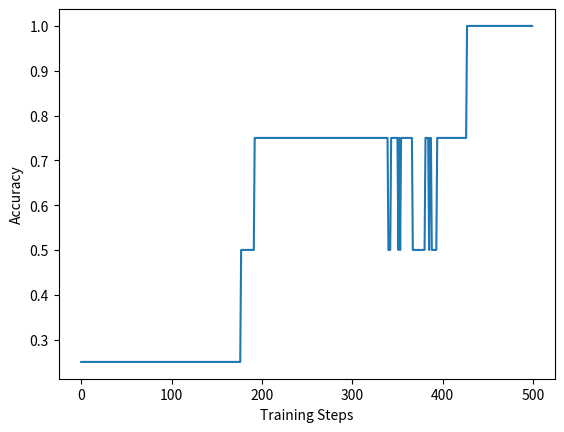

Source code (Python):
# implementing a perceptron
# train it on logical gates

# and -> only active if both inputs are true
# otherwise it shouldn't

import numpy as np
import matplotlib.pyplot as plt


class Perceptron:

    """
    initializing a perceptron with a normal distributed bias
    and a single bias
    """

    def __init__(self, input_unit_length):
        # how many input values are going into the perceptron
        self.input_unit_length = input_unit_length
        self.alpha = 0.01  # learning rate how fast? slow: 0.01 faster: 1
        self.weights = np.random.randn(input_unit_length)
        self.bias = np.random.randn(1)  # we only need one bias
        # np.random.random()
        # np.randon.randint(3)

    # Calculates the drive / activation.
    # will the neuron be activated and pass 1 or 0 forward?
    # You could use @ as a matrix multiplication command.
    # weighted_sum = self.weights @ data + self.bias
    def forward_step(self, input_data):
        weighted_sum = np.dot(self.weights, input_data) + self.bias
        return self.threshold(weighted_sum)

    # 2. Returns a 1 or a 0, depending on whether the perceptron 
    # surpassed the threshold. int(...) is casting a bool to int
    def threshold(self, weighted_sum):
        return int(weighted_sum >= 0)

    # 1. forward step
    # 2. calculate weight updates
    # 3. bias updates
    # times 1, because bias is unweighted
    def training_step(self, input, label):
        prediction = self.forward_step(input)
        self.weights += self.alpha * \
            (label - prediction) * input  # plus or minus equals??
        self.bias += self.alpha * (label - prediction) * 1
        # + error term needed here somewhere?


possible_inputs = np.array([[0, 0],
                            [0, 1],
                            [1, 0],
                            [1, 1]])

# targets
t_and = np.array([0, 0, 0, 1])
t_or = np.array([0, 1, 1, 1])
t_and = np.array([1, 1, 1, 0])
t_or = np.array([1, 0, 0, 0])
t_xor = np.array([0, 1, 1, 0])

# training
# target that we are training on
target = t_and

# new perception instance
INPUT_LENGTH = np.size(possible_inputs, 1) # length of sub-array (2)
perceptron = Perceptron(INPUT_LENGTH)

# training loop
steps = []
accuracies = []

for i in range(500):
    steps.append(i)

    # draw a random sample from data
    index = np.random.randint(len(possible_inputs))
    sample = possible_inputs[index]
    label = target[index]

    # perform a trianing step
    perceptron.training_step(sample, label)

    # how does our  perceptroin perform?
    # perfonmrabnce overall four possible inputs

    accuracy_sum = 0
    for j in range(len(possible_inputs)):
        output = perceptron.forward_step(possible_inputs[j])
        accuracy_sum += int(output == target[j])
    accuracy = accuracy_sum/4
    accuracies.append(accuracy)

for n in range(len(possible_inputs)):
    output = perceptron.forward_step(possible_inputs[n])
    print("Input: %s \t True Label: %d \t Perceptron's Prediction: %d" %
          (np.array2string(possible_inputs[n]), target[n], output))

# visualize training
plt.figure()
plt.plot(steps, accuracies)
plt.xlabel("Training Steps")
plt.ylabel("Accuracy")
#plt.ylim([-0.1, 1.2])
plt.show()
